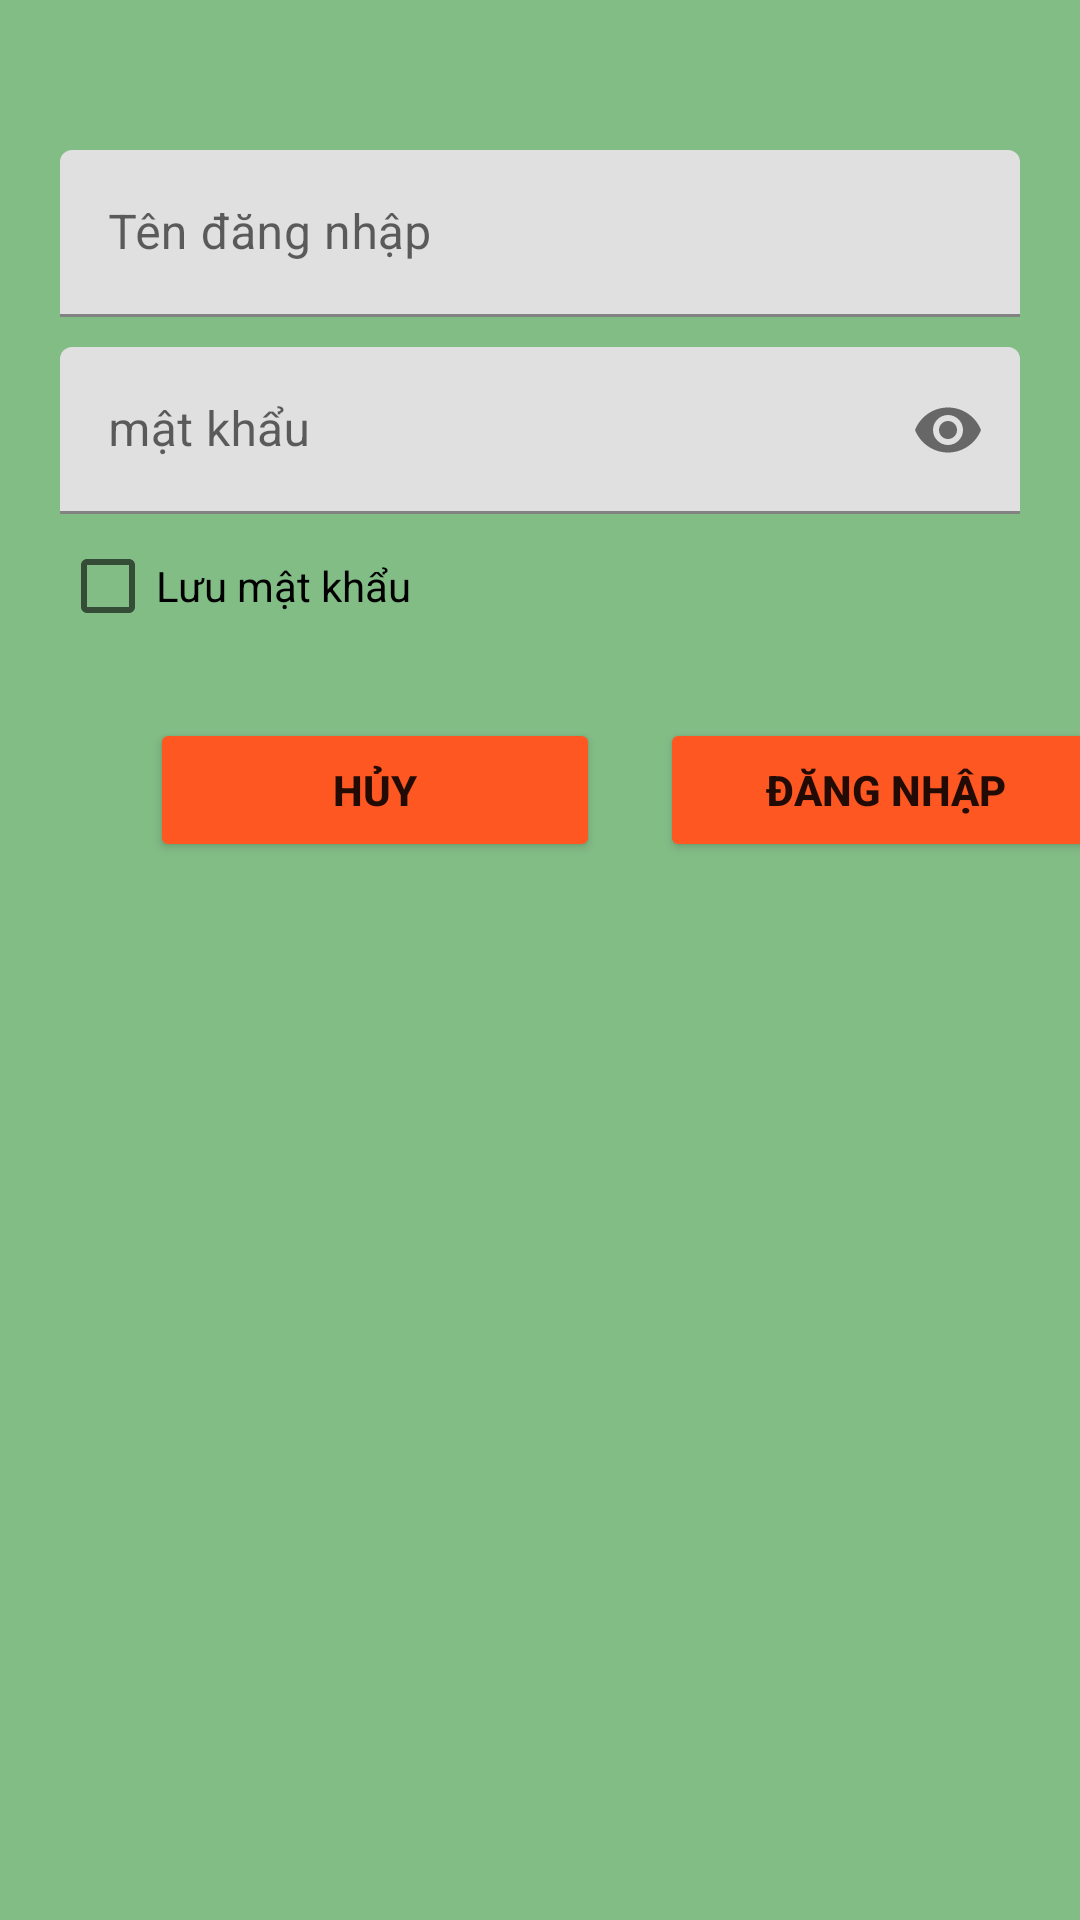

Android layout source for this screen:
<!-- AndroidManifest.xml: application theme Theme.PHONGNVPH23556_MOB2041 -->
<!-- res/layout/activity_dang_nhap.xml -->
<?xml version="1.0" encoding="utf-8"?>
<LinearLayout xmlns:android="http://schemas.android.com/apk/res/android"
    xmlns:app="http://schemas.android.com/apk/res-auto"
    xmlns:tools="http://schemas.android.com/tools"
    android:layout_width="match_parent"
    android:layout_height="match_parent"
    android:background="#83BD86"
    android:orientation="vertical"
    tools:context=".DangNhap">

    <ImageView
        android:layout_width="match_parent"
        android:layout_height="wrap_content"
        android:src="@mipmap/polytechnic" />

    <com.google.android.material.textfield.TextInputLayout
        app:helperTextTextColor="#E61616"
        android:layout_marginHorizontal="20dp"
        android:layout_marginTop="50dp"
        android:layout_width="match_parent"
        android:layout_height="wrap_content">

        <com.google.android.material.textfield.TextInputEditText
            android:inputType="text"
            android:lines="1"
            android:id="@+id/edt_tendangnhap"
            android:hint="Tên đăng nhập"
            android:layout_width="match_parent"
            android:layout_height="wrap_content"/>
    </com.google.android.material.textfield.TextInputLayout>


    <com.google.android.material.textfield.TextInputLayout
        app:helperText="@string/required"
        android:layout_marginTop="10dp"
        android:layout_width="match_parent"
        android:layout_marginHorizontal="20dp"
        app:passwordToggleEnabled="true"
        android:layout_height="wrap_content">

        <com.google.android.material.textfield.TextInputEditText
            android:inputType="textPassword"
            android:hint="mật khẩu"
            android:id="@+id/edt_pass"
            android:layout_width="match_parent"
            android:layout_height="wrap_content"/>
    </com.google.android.material.textfield.TextInputLayout>

    <CheckBox
        android:layout_marginLeft="20dp"
        android:id="@+id/chk_luupass"
        android:layout_width="wrap_content"
        android:layout_height="wrap_content"
        android:text="Lưu mật khẩu" />

    <LinearLayout
        android:layout_width="match_parent"
        android:layout_height="wrap_content"
        android:layout_marginTop="20dp"
        android:orientation="horizontal">

        <Button
            android:textStyle="bold"
            android:backgroundTint="#FF5722"
            android:id="@+id/btnHuy"
            android:layout_width="150dp"
            android:layout_height="wrap_content"
            android:layout_marginLeft="50dp"
            android:text="Hủy" />

        <Button
            android:textStyle="bold"
            android:backgroundTint="#FF5722"
            android:id="@+id/btnLogin"
            android:layout_width="150dp"
            android:layout_height="wrap_content"
            android:layout_marginLeft="20dp"
            android:text="ĐĂNG NHẬP" />


    </LinearLayout>


</LinearLayout>
<!-- resources referenced by this layout -->
<resources>
  <string name="required" />
  <style name="Theme.PHONGNVPH23556_MOB2041" parent="Theme.MaterialComponents.DayNight.NoActionBar">
          
          <item name="colorPrimary">@color/purple_500</item>
          <item name="colorPrimaryVariant">@color/purple_700</item>
          <item name="colorOnPrimary">@color/white</item>
          
          <item name="colorSecondary">@color/teal_200</item>
          <item name="colorSecondaryVariant">@color/teal_700</item>
          <item name="colorOnSecondary">@color/black</item>
          
          <item name="android:statusBarColor" tools:targetApi="l">?attr/colorPrimaryVariant</item>
          
      </style>
  <!-- not gathered from this repository: default colours our renderer supplied (Android Studio template values) -->
  <color name="purple_500">#FF6200EE</color>
  <color name="purple_700">#FF3700B3</color>
  <color name="teal_200">#FF03DAC5</color>
  <color name="teal_700">#FF018786</color>
  <color name="black">#FF000000</color>
  <color name="white">#FFFFFFFF</color>
</resources>
